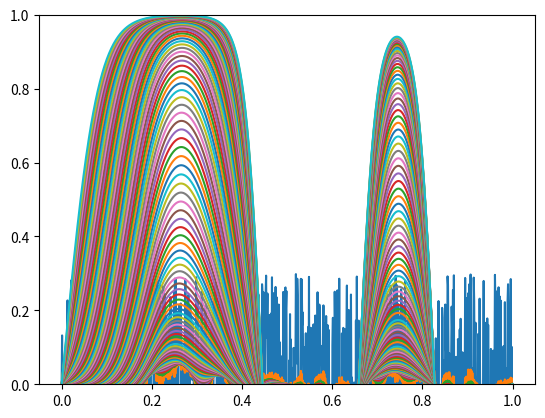
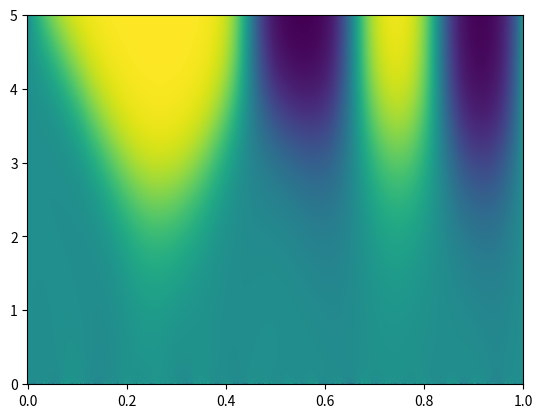

The script that saved these images, in order:
#!/usr/bin/env python
# -*- coding: utf-8 -*-
'''
Este script resuelve un problema simple de difusion en 1D.
La ecuación a resover es:
    dn/dt = gama * d2n/dx2 + un - un^3;
    C.I : n(0,x) = np.random.uniform(low=-0.3, high=0.3, size=N_steps);
    C.B : n(t, 0) = n(t, 1) = 0

La parte difusiva de la ecuación se utiliza el método de Crack-Nicolson
y la parte reactiva con el método de Euler explícito
'''

from __future__ import division
import numpy as np
import matplotlib.pyplot as plt


def inicializa_n(n, N_steps, h):
    '''
    Rellena n con las condiciones iniciales del problema.
    Se asegura que las condiciones en los bordes sean cero.
    '''
    func_random = np.random.uniform(low=-0.3, high=0.3, size=N_steps)
    for i in range(N_steps):
        #x = i * h
        n[i] = func_random[i]
    n[0] = 0
    n[-1] = 0


def calcula_b(b, N_steps, r, u=1.5):
    for j in range(1, N_steps - 1):
        #b[j] = r * n[j+1] + 2 * (1-r) * n[j] + r * n[j-1]
        b[j] = r * n[j+1] + (1-2*r) * n[j] + r * n[j-1] + n[j] * (dt * u - dt * u * n[j]**2)


def calcula_alpha_y_beta(alpha, beta, b, r, N_Steps):
    Aplus = -1 * r
    Acero = (1 + 2 * r)
    Aminus = -1 * r
    alpha[0] = 0
    beta[0] = 0  # viene de la condicion de borde n(t, 0) = 1
    for i in range(1, N_steps):
        alpha[i] = -Aplus / (Acero + Aminus*alpha[i-1])
        beta[i] = (b[i] - Aminus*beta[i-1]) / (Aminus*alpha[i-1] + Acero)


def avanza_paso_temporal(n, n_next, alpha, beta, N_steps, N_pasos_temporales, u = 1.5,):
    n_next[0] = 0
    n_next[-1] = 0

    for i in range(N_steps - 2, 0, -1):
        n_next[i] = alpha[i] * n_next[i+1] + beta[i]



# Main

# setup
np.random.seed(1)
ti = 0
tf = 5
xi = 0
xf = 1

steps_t = 1000
steps_x = 1000
N_steps = steps_x
N_pasos_temporales = steps_t

dt = (tf - ti) / (steps_t - 1)
dx = (xf - xi) / (steps_x - 1) #=h

#%N_steps = 41
#N_pasos_temporales = 100

#h = 1 / (N_steps - 1)
# dt = h**2 / 2 # Este es el máximo teórico para el metodo explicito
#dt = 0.01
r = dt / (2 * dx**2)
r = r * 0.001

n = np.zeros(N_steps)
n_next = np.zeros(N_steps)

b = np.zeros(N_steps)
alpha = np.zeros(N_steps)
beta = np.zeros(N_steps)

inicializa_n(n, N_steps, dx)

# Queremos guardar las soluciones en cada paso
n_solucion = np.zeros((N_pasos_temporales, N_steps))
n_solucion[0, :] = n.copy()

for i in range(1, N_pasos_temporales):
    calcula_b(b, N_steps, r)
    calcula_alpha_y_beta(alpha, beta, b, r, N_steps)
    avanza_paso_temporal(n, n_next, alpha, beta, N_steps, N_pasos_temporales)
    n = n_next.copy()
    n_solucion[i, :] = n.copy()


# Plots


x = np.linspace(0, 1, N_steps)

fig = plt.figure(1)
fig.clf()
ax = fig.add_subplot(111)

for i in range(0, N_pasos_temporales, 10):
    ax.plot(x, n_solucion[i, :])
ax.set_ylim(0, 1)


# usar el plano x, t y plotear n en la 3a dimension
fig2 = plt.figure(2)
fig2.clf()
ax2 = fig2.add_subplot(111)
y = np.arange(0, N_pasos_temporales) * dt
X, Y = np.meshgrid(x, y)
ax2.pcolormesh(X, Y, n_solucion)



plt.show()
plt.draw()
